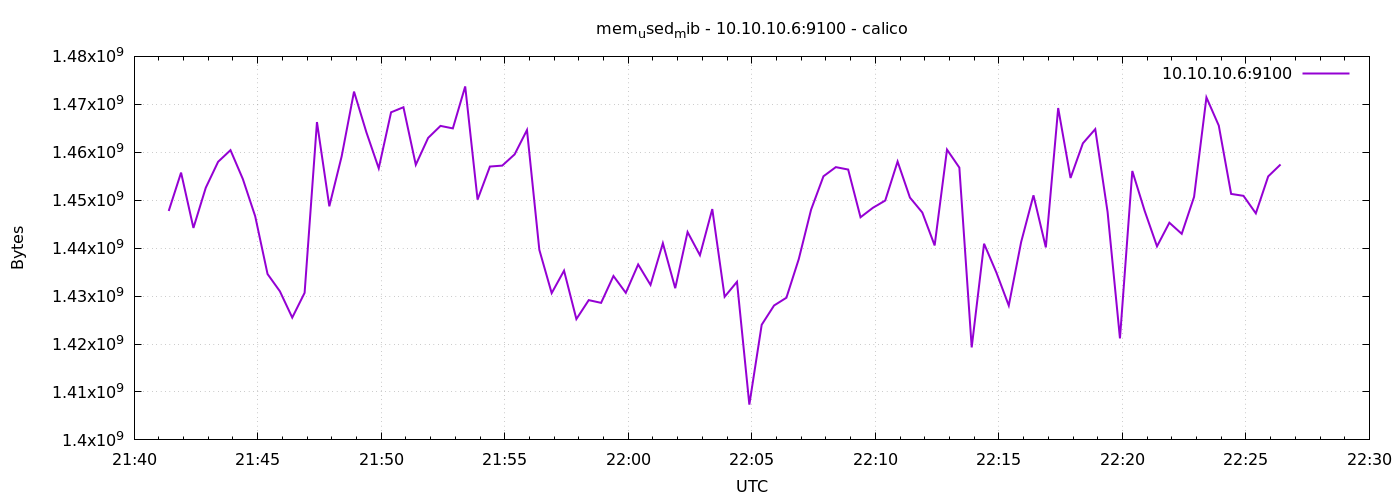

Source data for this figure (header and first rows):
1776894084	1447755776
1776894114	1455755264
1776894144	1444216832
1776894174	1452601344
1776894204	1458020352
1776894234	1460436992
1776894264	1454419968
1776894294	1446653952
1776894324	1434599424
1776894354	1430994944
1776894384	1425510400
1776894414	1430679552
1776894444	1466298368
1776894474	1448726528
1776894504	1459154944
1776894534	1472655360
1776894564	1464172544
1776894594	1456652288
1776894624	1468338176
1776894654	1469390848
1776894684	1457385472
1776894714	1463001088
1776894744	1465499648
1776894774	1464979456
1776894804	1473732608
1776894834	1450119168
1776894864	1457020928
1776894894	1457217536
1776894924	1459560448
1776894954	1464635392
1776894984	1439653888
1776895014	1430618112
1776895044	1435299840
1776895074	1425203200
1776895104	1429155840
1776895134	1428586496
1776895164	1434189824
1776895194	1430675456
1776895224	1436594176
1776895254	1432330240
1776895284	1441026048
1776895314	1431646208
1776895344	1443356672
1776895374	1438531584
1776895404	1448148992
1776895434	1429856256
1776895464	1432977408
1776895494	1407356928
1776895524	1424019456
1776895554	1428033536
1776895584	1429655552
1776895614	1437708288
1776895644	1448042496
1776895674	1454989312
1776895704	1456898048
1776895734	1456394240
1776895764	1446440960
1776895794	1448411136
1776895824	1449930752
1776895854	1458065408
1776895884	1450545152
... 30 more rows
